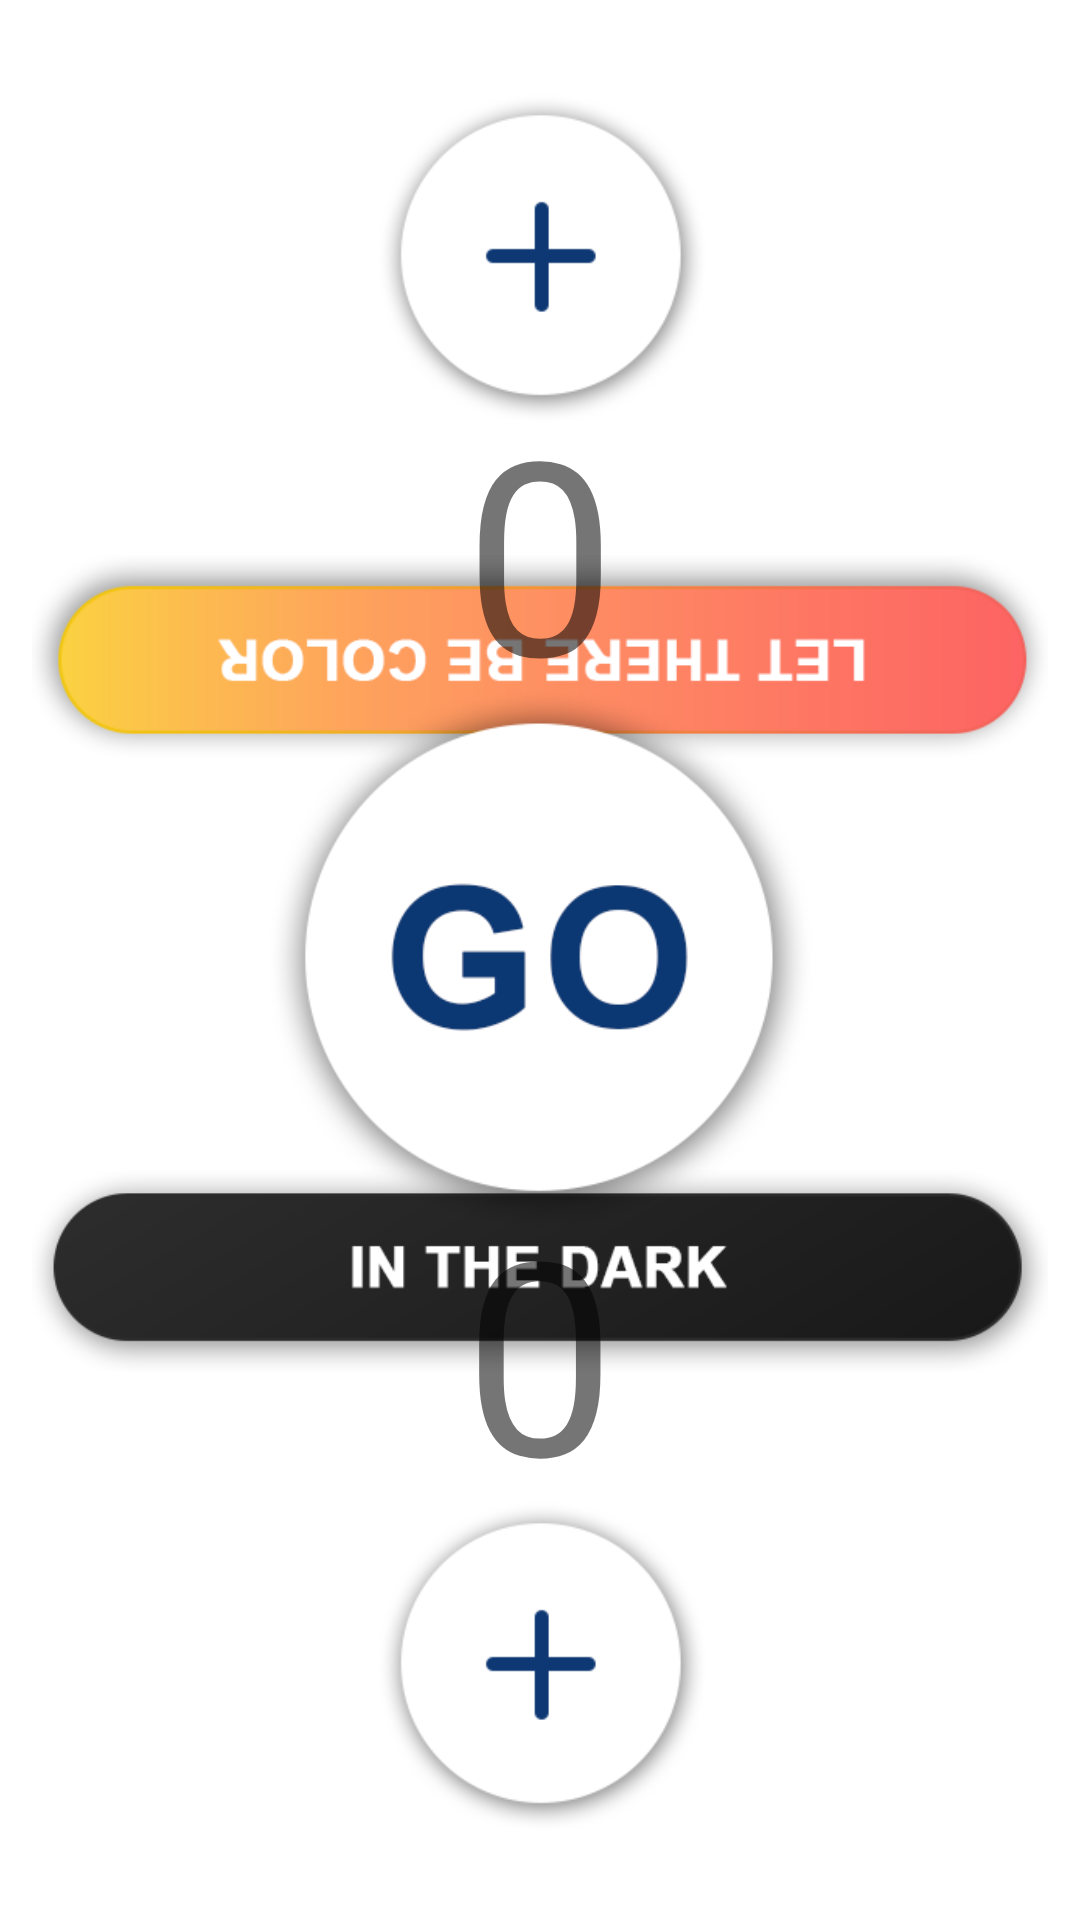

Write the Android layout XML for this screen, with the resource values it uses.
<!-- AndroidManifest.xml: application theme Theme.ColorRoulette -->
<!-- res/layout/fragment_second.xml -->
<?xml version="1.0" encoding="utf-8"?>
<androidx.constraintlayout.widget.ConstraintLayout xmlns:android="http://schemas.android.com/apk/res/android"
    xmlns:app="http://schemas.android.com/apk/res-auto"
    xmlns:tools="http://schemas.android.com/tools"
    android:layout_width="match_parent"
    android:layout_height="match_parent"
    android:gravity="center"
    android:background="@android:color/white"
    tools:context=".SecondFragment">

    <ImageButton
        android:id="@+id/button_colorMode"
        android:layout_width="wrap_content"
        android:layout_height="wrap_content"
        android:layout_marginTop="215dp"
        android:layout_marginBottom="418dp"
        android:adjustViewBounds="true"
        android:background="@null"
        android:padding="10dp"
        android:rotation="180"
        android:scaleType="fitCenter"
        android:src="@drawable/color_button"
        app:layout_constraintBottom_toBottomOf="parent"
        app:layout_constraintEnd_toEndOf="parent"
        app:layout_constraintStart_toStartOf="parent"
        app:layout_constraintTop_toTopOf="parent" />

    <ImageButton
        android:id="@+id/button_darkMode"
        android:layout_width="wrap_content"
        android:layout_height="wrap_content"
        android:layout_marginTop="420dp"
        android:layout_marginBottom="213dp"
        android:adjustViewBounds="true"
        android:background="@null"
        android:padding="10dp"
        android:scaleType="fitCenter"
        android:src="@drawable/dark_button"
        app:layout_constraintBottom_toBottomOf="parent"
        app:layout_constraintEnd_toEndOf="parent"
        app:layout_constraintStart_toStartOf="parent"
        app:layout_constraintTop_toTopOf="parent"
        tools:layout_editor_absoluteX="0dp" />

    <ImageButton
        android:id="@+id/playerAPlusBtn"
        android:layout_width="130dp"
        android:layout_height="130dp"
        app:layout_constraintVertical_bias="0.04"
        android:adjustViewBounds="true"
        android:background="@null"
        android:padding="10dp"
        android:scaleType="fitCenter"
        android:src="@drawable/plus_button"
        app:layout_constraintBottom_toBottomOf="parent"
        app:layout_constraintEnd_toEndOf="parent"
        app:layout_constraintStart_toStartOf="parent"
        app:layout_constraintTop_toTopOf="parent" />

    <ImageButton
        android:id="@+id/playerBPlusBtn"
        android:layout_width="130dp"
        android:layout_height="130dp"
        android:adjustViewBounds="true"
        android:background="@null"
        android:padding="10dp"
        android:scaleType="fitCenter"
        android:src="@drawable/plus_button"
        app:layout_constraintBottom_toBottomOf="parent"
        app:layout_constraintEnd_toEndOf="parent"
        app:layout_constraintStart_toStartOf="parent"
        app:layout_constraintTop_toTopOf="parent"
        app:layout_constraintVertical_bias="0.96" />

    <TextView
        android:id="@+id/playerAScoreText"
        android:layout_width="wrap_content"
        android:layout_height="wrap_content"
        android:rotation="180"
        android:text="@string/startScore"
        android:textSize="90sp"
        app:layout_constraintBottom_toBottomOf="parent"
        app:layout_constraintEnd_toEndOf="parent"
        app:layout_constraintHorizontal_bias="0.500"
        app:layout_constraintStart_toStartOf="parent"
        app:layout_constraintTop_toTopOf="parent"
        app:layout_constraintVertical_bias="0.25" />

    <TextView
        android:id="@+id/playerBScoreText"
        android:layout_width="wrap_content"
        android:layout_height="wrap_content"
        android:text="@string/startScore"
        android:textSize="90sp"
        app:layout_constraintBottom_toBottomOf="parent"
        app:layout_constraintEnd_toEndOf="parent"
        app:layout_constraintHorizontal_bias="0.5"
        app:layout_constraintStart_toStartOf="parent"
        app:layout_constraintTop_toTopOf="parent"
        app:layout_constraintVertical_bias="0.75" />

    <ImageButton
        android:id="@+id/goButton"
        android:layout_width="203dp"
        android:layout_height="233dp"
        android:layout_marginStart="104dp"
        android:layout_marginTop="249dp"
        android:layout_marginEnd="104dp"
        android:layout_marginBottom="249dp"
        android:adjustViewBounds="true"
        android:background="@null"
        android:padding="10dp"
        android:scaleType="fitCenter"
        android:src="@drawable/go_button"
        app:layout_constraintBottom_toBottomOf="parent"
        app:layout_constraintEnd_toEndOf="parent"
        app:layout_constraintStart_toStartOf="parent"
        app:layout_constraintTop_toTopOf="parent" />

    <TextView
        android:id="@+id/playerAResultsText"
        android:layout_width="wrap_content"
        android:layout_height="wrap_content"
        android:layout_marginStart="104dp"
        android:layout_marginTop="107dp"
        android:layout_marginEnd="105dp"
        android:layout_marginBottom="557dp"
        android:rotation="180"
        android:text="TextView"
        android:textSize="50sp"
        app:layout_constraintBottom_toBottomOf="parent"
        app:layout_constraintEnd_toEndOf="parent"
        app:layout_constraintStart_toStartOf="parent"
        app:layout_constraintTop_toTopOf="parent" />

    <TextView
        android:id="@+id/playerBResultsText"
        android:layout_width="wrap_content"
        android:layout_height="wrap_content"
        android:layout_marginStart="104dp"
        android:layout_marginTop="554dp"
        android:layout_marginEnd="105dp"
        android:layout_marginBottom="110dp"
        android:text="TextView"
        android:textSize="50sp"
        app:layout_constraintBottom_toBottomOf="parent"
        app:layout_constraintEnd_toEndOf="parent"
        app:layout_constraintStart_toStartOf="parent"
        app:layout_constraintTop_toTopOf="parent" />

</androidx.constraintlayout.widget.ConstraintLayout>
<!-- resources referenced by this layout -->
<resources>
  <!-- drawable color_button: png bitmap (drawable, 16834 bytes) -->
  <!-- drawable dark_button: png bitmap (drawable, 14416 bytes) -->
  <!-- drawable go_button: png bitmap (drawable, 25211 bytes) -->
  <!-- drawable plus_button: png bitmap (drawable, 11262 bytes) -->
  <string name="startScore">0</string>
  <style name="Theme.ColorRoulette" parent="Theme.MaterialComponents.DayNight.DarkActionBar">
          
          <item name="colorPrimary">@color/purple_500</item>
          <item name="colorPrimaryVariant">@color/purple_700</item>
          <item name="colorOnPrimary">@color/white</item>
          
          <item name="colorSecondary">@color/teal_200</item>
          <item name="colorSecondaryVariant">@color/teal_700</item>
          <item name="colorOnSecondary">@color/white</item>
          
          <item name="android:statusBarColor" tools:targetApi="l">?attr/colorPrimaryVariant</item>
          
      </style>
  <!-- not gathered from this repository: default colours our renderer supplied (Android Studio template values) -->
  <color name="purple_500">#FF6200EE</color>
  <color name="purple_700">#FF3700B3</color>
  <color name="teal_200">#FF03DAC5</color>
  <color name="teal_700">#FF018786</color>
  <color name="white">#FFFFFFFF</color>
</resources>
